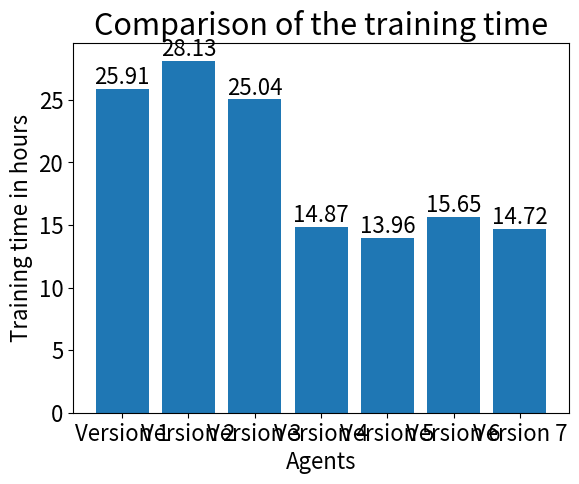

Write the Python code that produced this figure.
import matplotlib.pyplot as plt


labels = ['Version 1', 'Version 2', 'Version 3', 'Version 4', 'Version 5',
          'Version 6', 'Version 7']
training_time_secs = [93264.61471366882, 101255.86065530777, 90129.44551753998, 53526.764860630035, 50251.625046014786,
                      56348.13920235634, 53003.84216237068]


def prepare_plots():
    plt.rc('font', size=16)
    plt.rc('axes', titlesize=22)
    plt.rc('axes', labelsize=16)
    plt.rc('xtick', labelsize=16)
    plt.rc('ytick', labelsize=16)
    plt.rc('figure', titlesize=30)

def plot_trainings_duration():
    training_time_hours = [round(x / 3600, 2) for x in training_time_secs]
    plt.bar_label(plt.bar(labels, training_time_hours))
    plt.title("Comparison of the training time")
    plt.ylabel("Training time in hours")
    plt.xlabel('Agents')
    plt.show()


if __name__ == '__main__':
    prepare_plots()
    plot_trainings_duration()
